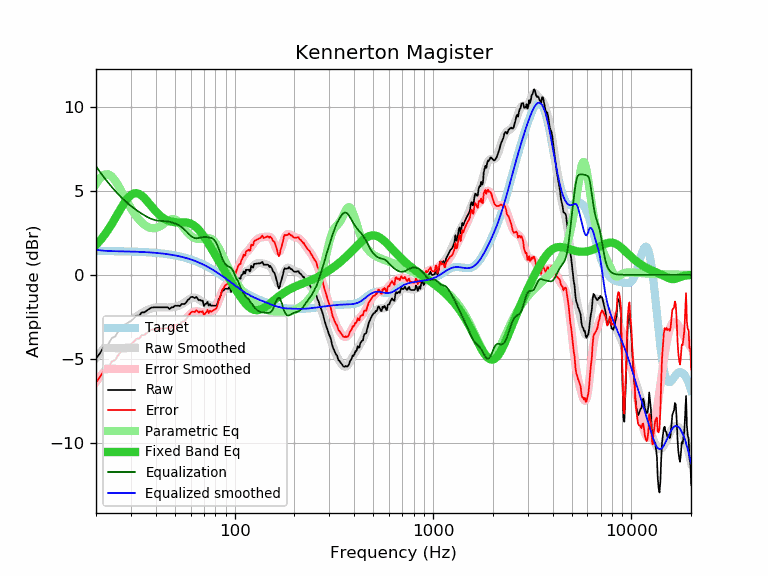

Data behind this chart, as committed beside it:
frequency, raw, error, smoothed, error_smoothed, equalization, parametric_eq, equalized_raw, equalized_smoothed, target
20, -5.00, -6.41, -4.97, -6.39, 6.46, 1.77, 1.47, 1.50, 1.42
21, -4.65, -6.06, -4.65, -6.07, 6.11, 2.05, 1.46, 1.46, 1.41
22, -4.26, -5.67, -4.36, -5.77, 5.79, 2.35, 1.53, 1.43, 1.41
23, -4.16, -5.57, -4.08, -5.49, 5.50, 2.67, 1.34, 1.42, 1.41
24, -3.78, -5.19, -3.83, -5.23, 5.23, 3.02, 1.46, 1.41, 1.41
25, -3.67, -5.07, -3.59, -5.00, 5.00, 3.37, 1.33, 1.40, 1.40
26, -3.35, -4.75, -3.38, -4.78, 4.78, 3.72, 1.43, 1.40, 1.40
27, -3.15, -4.55, -3.18, -4.58, 4.58, 4.05, 1.43, 1.40, 1.40
28, -2.98, -4.37, -3.01, -4.40, 4.40, 4.34, 1.43, 1.39, 1.39
29, -2.85, -4.24, -2.86, -4.24, 4.24, 4.58, 1.40, 1.39, 1.39
30, -2.75, -4.13, -2.72, -4.10, 4.10, 4.75, 1.35, 1.38, 1.38
31, -2.61, -3.99, -2.59, -3.97, 3.97, 4.85, 1.36, 1.38, 1.38
32, -2.44, -3.81, -2.48, -3.85, 3.85, 4.86, 1.41, 1.37, 1.37
33, -2.44, -3.81, -2.37, -3.74, 3.74, 4.82, 1.30, 1.37, 1.37
34, -2.24, -3.60, -2.28, -3.64, 3.64, 4.72, 1.40, 1.36, 1.36
35, -2.24, -3.59, -2.19, -3.55, 3.55, 4.58, 1.31, 1.35, 1.35
36, -2.14, -3.48, -2.12, -3.46, 3.46, 4.42, 1.32, 1.34, 1.34
37, -2.04, -3.37, -2.06, -3.39, 3.39, 4.25, 1.35, 1.34, 1.34
38, -1.96, -3.29, -2.01, -3.33, 3.33, 4.09, 1.37, 1.33, 1.33
39, -1.94, -3.26, -1.97, -3.28, 3.28, 3.93, 1.35, 1.32, 1.32
40, -1.94, -3.24, -1.95, -3.25, 3.25, 3.78, 1.31, 1.31, 1.31
41, -1.94, -3.23, -1.93, -3.23, 3.23, 3.65, 1.29, 1.29, 1.29
42, -1.94, -3.22, -1.93, -3.21, 3.21, 3.54, 1.27, 1.28, 1.28
43, -1.94, -3.21, -1.94, -3.20, 3.20, 3.44, 1.27, 1.27, 1.27
44, -1.94, -3.19, -1.94, -3.20, 3.20, 3.36, 1.26, 1.26, 1.26
45, -1.94, -3.18, -1.95, -3.19, 3.19, 3.29, 1.25, 1.24, 1.24
46, -1.94, -3.16, -1.95, -3.17, 3.17, 3.23, 1.24, 1.23, 1.23
47, -2.04, -3.25, -1.95, -3.16, 3.16, 3.19, 1.12, 1.21, 1.21
48, -1.94, -3.13, -1.94, -3.13, 3.13, 3.16, 1.19, 1.19, 1.19
49, -1.94, -3.11, -1.92, -3.10, 3.10, 3.14, 1.16, 1.17, 1.17
50, -1.84, -2.99, -1.90, -3.06, 3.06, 3.13, 1.22, 1.15, 1.15
51, -1.85, -2.98, -1.88, -3.01, 3.01, 3.13, 1.17, 1.14, 1.14
52, -1.84, -2.95, -1.85, -2.96, 2.96, 3.12, 1.12, 1.11, 1.11
53, -1.86, -2.95, -1.81, -2.91, 2.91, 3.12, 1.05, 1.09, 1.09
54, -1.74, -2.81, -1.77, -2.84, 2.84, 3.13, 1.10, 1.07, 1.07
55, -1.74, -2.79, -1.71, -2.76, 2.76, 3.13, 1.02, 1.05, 1.05
56, -1.74, -2.76, -1.65, -2.68, 2.68, 3.12, 0.94, 1.02, 1.02
57, -1.64, -2.64, -1.59, -2.59, 2.59, 3.11, 0.95, 1.00, 1.00
58, -1.51, -2.48, -1.52, -2.49, 2.49, 3.10, 0.98, 0.97, 0.97
59, -1.44, -2.38, -1.46, -2.40, 2.40, 3.08, 0.96, 0.94, 0.94
60, -1.34, -2.25, -1.41, -2.32, 2.32, 3.05, 0.98, 0.92, 0.92
61, -1.31, -2.20, -1.37, -2.26, 2.26, 3.01, 0.95, 0.89, 0.89
62, -1.35, -2.21, -1.35, -2.21, 2.21, 2.96, 0.86, 0.86, 0.86
63, -1.39, -2.22, -1.36, -2.18, 2.18, 2.90, 0.79, 0.83, 0.83
64, -1.32, -2.11, -1.38, -2.17, 2.17, 2.83, 0.85, 0.80, 0.80
65, -1.41, -2.17, -1.41, -2.18, 2.18, 2.76, 0.77, 0.76, 0.76
66, -1.52, -2.25, -1.46, -2.19, 2.19, 2.67, 0.67, 0.73, 0.73
67, -1.49, -2.18, -1.51, -2.21, 2.21, 2.58, 0.72, 0.70, 0.70
68, -1.56, -2.22, -1.57, -2.23, 2.23, 2.49, 0.67, 0.66, 0.66
69, -1.54, -2.16, -1.62, -2.24, 2.24, 2.38, 0.70, 0.63, 0.63
70, -1.86, -2.45, -1.66, -2.25, 2.25, 2.28, 0.39, 0.59, 0.59
71, -1.74, -2.29, -1.70, -2.25, 2.25, 2.17, 0.51, 0.55, 0.55
72, -1.72, -2.24, -1.73, -2.25, 2.25, 2.06, 0.53, 0.52, 0.52
73, -1.62, -2.10, -1.76, -2.24, 2.24, 1.95, 0.62, 0.48, 0.48
74, -1.84, -2.28, -1.79, -2.23, 2.23, 1.84, 0.39, 0.44, 0.44
75, -1.74, -2.14, -1.81, -2.22, 2.22, 1.72, 0.48, 0.40, 0.40
76, -1.84, -2.20, -1.84, -2.20, 2.20, 1.61, 0.36, 0.36, 0.36
77, -1.84, -2.16, -1.85, -2.17, 2.17, 1.49, 0.33, 0.32, 0.32
78, -1.84, -2.12, -1.85, -2.13, 2.13, 1.38, 0.29, 0.28, 0.28
79, -1.84, -2.08, -1.83, -2.07, 2.07, 1.27, 0.23, 0.24, 0.24
... 553 more rows
